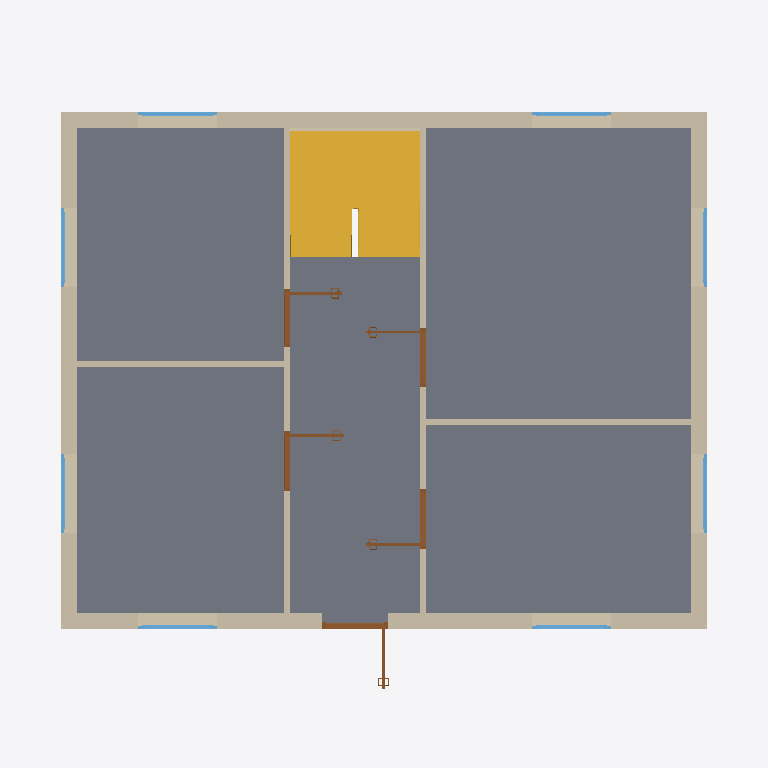
Plan cut of the same IFC building model at storey '01' (level 2.70 m, cut at 4.10 m), seen from above with north up, elements coloured by IFC class: 13 walls (beige), 8 windows (light blue), 5 doors (brown), 1 slab (grey), 1 stair (yellow). Cut surfaces are drawn darker.
Extent 11.0 m × 9.4 m × 8.4 m (x, y, z). Storeys (3): U1 at 0.00 m; 01 at 2.70 m; 02 at 5.59 m. Elements (65): 33 IfcWall, 16 IfcWindow, 11 IfcDoor, 4 IfcSlab, 1 IfcStair.

HEADER;
FILE_DESCRIPTION((''),'2;1');
FILE_NAME('db1.fm_100.0000_Referansebygg_ArK_V2','2015-08-24T13:35:36',(''),(''),'EDMsix Version 1.0100.12 Jul  6 2015','','');
FILE_SCHEMA(('IFC2X3'));
ENDSEC;
DATA;
#45=IFCPROJECT('0wg1txCkrDOOShfOkqv6_d',#12,'DDS Project',$,$,$,$,(#42,#597),#29);
#59=IFCSITE('0PnxaOOoD678GFd3t8_v2Y',#12,'Site',$,$,#56,$,$,.ELEMENT.,$,$,$,$,$);
#78=IFCBUILDING('1CFoZ0U3D1$BRq8RpiZWn9',#12,'0000 Referansebygg',$,$,#77,$,$,.ELEMENT.,$,$,$);
#88=IFCBUILDINGSTOREY('1a_GY$fcD6IBvZAH1VAXsT',#12,'U1','Plan U1',$,#87,$,$,.ELEMENT.,0.0);
#34496=IFCBUILDINGSTOREY('00UwHD6IPDmRLApz8W0zHm',#12,'01','Plan 1.etasje',$,#34495,$,$,.ELEMENT.,2696.0);
#60321=IFCBUILDINGSTOREY('2ISVWZg955T9oZptK6GujZ',#12,'02','Plan 2.etasje',$,#60320,$,$,.ELEMENT.,5592.0);
#34562=IFCSLAB('1XUFlxee525RRwPk9m6ADC',#12,'Trebjelkelag               276mm','Floor - 0.276 m',$,#34507,#34561,'+000001=(Null)-66E27018A',.FLOOR.);
#5165=IFCSTAIR('2V94k8pK59jRN5BsLmupsr',#12,'Trapp-','','',#2235,#5164,'+0000U1=(Null)-2F6570E33',.STRAIGHT_RUN_STAIR.);
#54462=IFCWALL('3wWyX_60H3o8mV6LEgt6Rm',#12,'Yttervegg 25.0cm','Yttervegg 25.0cm',$,#54378,#54461,'+000001=231.01-AV01T');
#55106=IFCWALL('0duxKDwbzDJPQcyi_Ylm_U',#12,'Yttervegg 25.0cm','Yttervegg 25.0cm',$,#55002,#55105,'+000001=231.01-AV01T');
#52713=IFCWALL('1zMosgcIn7bwbT8D0dEbFj',#12,'Yttervegg 25.0cm','Yttervegg 25.0cm',$,#52629,#52712,'+000001=231.01-AV01T');
#53752=IFCWALL('0Iliv4kL56$xy1tZa1dxIs',#12,'Yttervegg 25.0cm','Yttervegg 25.0cm',$,#53668,#53751,'+000001=231.01-AV01T');
#43835=IFCWALL('1Kto47Mtr07BK2R05UjB8T',#12,'Standard IFC-koblet innervegg','Standard IFC-koblet innervegg',$,#43799,#43834,'+000001=(Null)-6C015EB4B');
#43768=IFCWALL('2c0$4ZISr4e84PeKN55esi',#12,'Standard IFC-koblet innervegg','Standard IFC-koblet innervegg',$,#43732,#43767,'+000001=(Null)-A145C5168');
#48273=IFCWALL('12pD_NVEXEtRFo3IdWnEIt',#12,'Standard IFC-koblet innervegg','Standard IFC-koblet innervegg',$,#48217,#48272,'+000001=(Null)-0D29E0C4E');
#39438=IFCWALL('2WQOb2a5P0Me6lwTsDoE$0',#12,'Standard IFC-koblet innervegg','Standard IFC-koblet innervegg',$,#39382,#39437,'+000001=(Null)-E9DD8DC8E');
#35000=IFCWALL('3rEtymYdLCYOo6DoEQfgt6',#12,'Innervegg  10.0cm','Innervegg  10.0cm',$,#34964,#34999,'+000001=245.01-AV01T');
#52597=IFCWALL('2pJo0GPLjE6Oq0NrZ4iEgp',#12,'Standard IFC-koblet innervegg','Standard IFC-koblet innervegg',$,#52561,#52596,'+000001=(Null)-5F58C4B0E');
#35087=IFCWALL('2rDX$kEcb9du7ul2rNO6Id',#12,'Innervegg  10.0cm','Innervegg  10.0cm',$,#35031,#35086,'+000001=245.01-AV01T');
#60281=IFCDOOR('2CQ34hgxH9feYV3Wic8NKY',#12,'Ytterdør','Ytterdør','Ytterdør',#56061,#60280,'+000001=233.01-DU01',2120.0,1020.0);
#43689=IFCDOOR('3DOWQ7Awn1gOfJsVAInUQ9',#12,'Innerdør','Innerdør','Innerdør',#39469,#43688,'+000001=243.01-DI01',2120.0,920.0);
#52525=IFCDOOR('0a8eiIv8n1nw8UytQIXxyX',#12,'Innerdør','Innerdør','Innerdør',#48305,#52524,'+000001=243.01-DI01',2120.0,920.0);
#48174=IFCDOOR('3_YCtpmiTCy8LxkS__7CKb',#12,'Innerdør','Innerdør','Innerdør',#43954,#48173,'+000001=243.01-DI01',2120.0,897.5);
#39339=IFCDOOR('3PuFjgLmrB2e0EFnLU5XMt',#12,'Innerdør','Innerdør','Innerdør',#35119,#39338,'+000001=243.01-DI01',2120.0,920.0);
#1281=IFCWALL('0D5965EfbCaQSuxiPQnztW',#12,'Yttervegg 30.0cm','Yttervegg 30.0cm',$,#1197,#1280,'+0000U1=(Null)-EEC65AC7D');
#53631=IFCWINDOW('2N8DMOshnBCfxzc5XBNAFn',#12,'Isolerglass   16 mm','Isolerglass   16 mm','Isolerglass   16 mm',#53206,#53630,'+000001=233.01-DV01',1420.0,1220.0);
#53169=IFCWINDOW('1HpGk7ccrAfBOe1FSfPTSm',#12,'Isolerglass   16 mm','Isolerglass   16 mm','Isolerglass   16 mm',#52744,#53168,'+000001=233.01-DV01',1420.0,1220.0);
#54341=IFCWINDOW('0Wd1GCV9522OEIEP2hhRkq',#12,'Isolerglass   16 mm','Isolerglass   16 mm','Isolerglass   16 mm',#54243,#54340,'+000001=233.01-DV01',1420.0,1220.0);
#54206=IFCWINDOW('2mIYlFbsH5iuMYY11tHVmp',#12,'Isolerglass   16 mm','Isolerglass   16 mm','Isolerglass   16 mm',#53781,#54205,'+000001=233.01-DV01',1420.0,1220.0);
#54965=IFCWINDOW('3I8UsX_5f7aRZyjQQ7fn0X',#12,'Isolerglass   16 mm','Isolerglass   16 mm','Isolerglass   16 mm',#54955,#54964,'+000001=233.01-DV01',1420.0,1220.0);
#54918=IFCWINDOW('2WF1yHegb47gJjzksP$_9D',#12,'Isolerglass   16 mm','Isolerglass   16 mm','Isolerglass   16 mm',#54493,#54917,'+000001=233.01-DV01',1420.0,1220.0);
#56024=IFCWINDOW('3TpVCxQ6f56B333YrVJfIH',#12,'Isolerglass   16 mm','Isolerglass   16 mm','Isolerglass   16 mm',#55599,#56023,'+000001=233.01-DV01',1420.0,1220.0);
#55562=IFCWINDOW('3S2H_cAr1CJvCOmhKIW45Q',#12,'Isolerglass   16 mm','Isolerglass   16 mm','Isolerglass   16 mm',#55137,#55561,'+000001=233.01-DV01',1420.0,1220.0);
#43923=IFCWALL('0W6IJDBnjDFvwnrD5IfjG8',#12,'Standard IFC-koblet innervegg','Standard IFC-koblet innervegg',$,#43867,#43922,'+000001=(Null)-D4D152A6D');
ENDSEC;